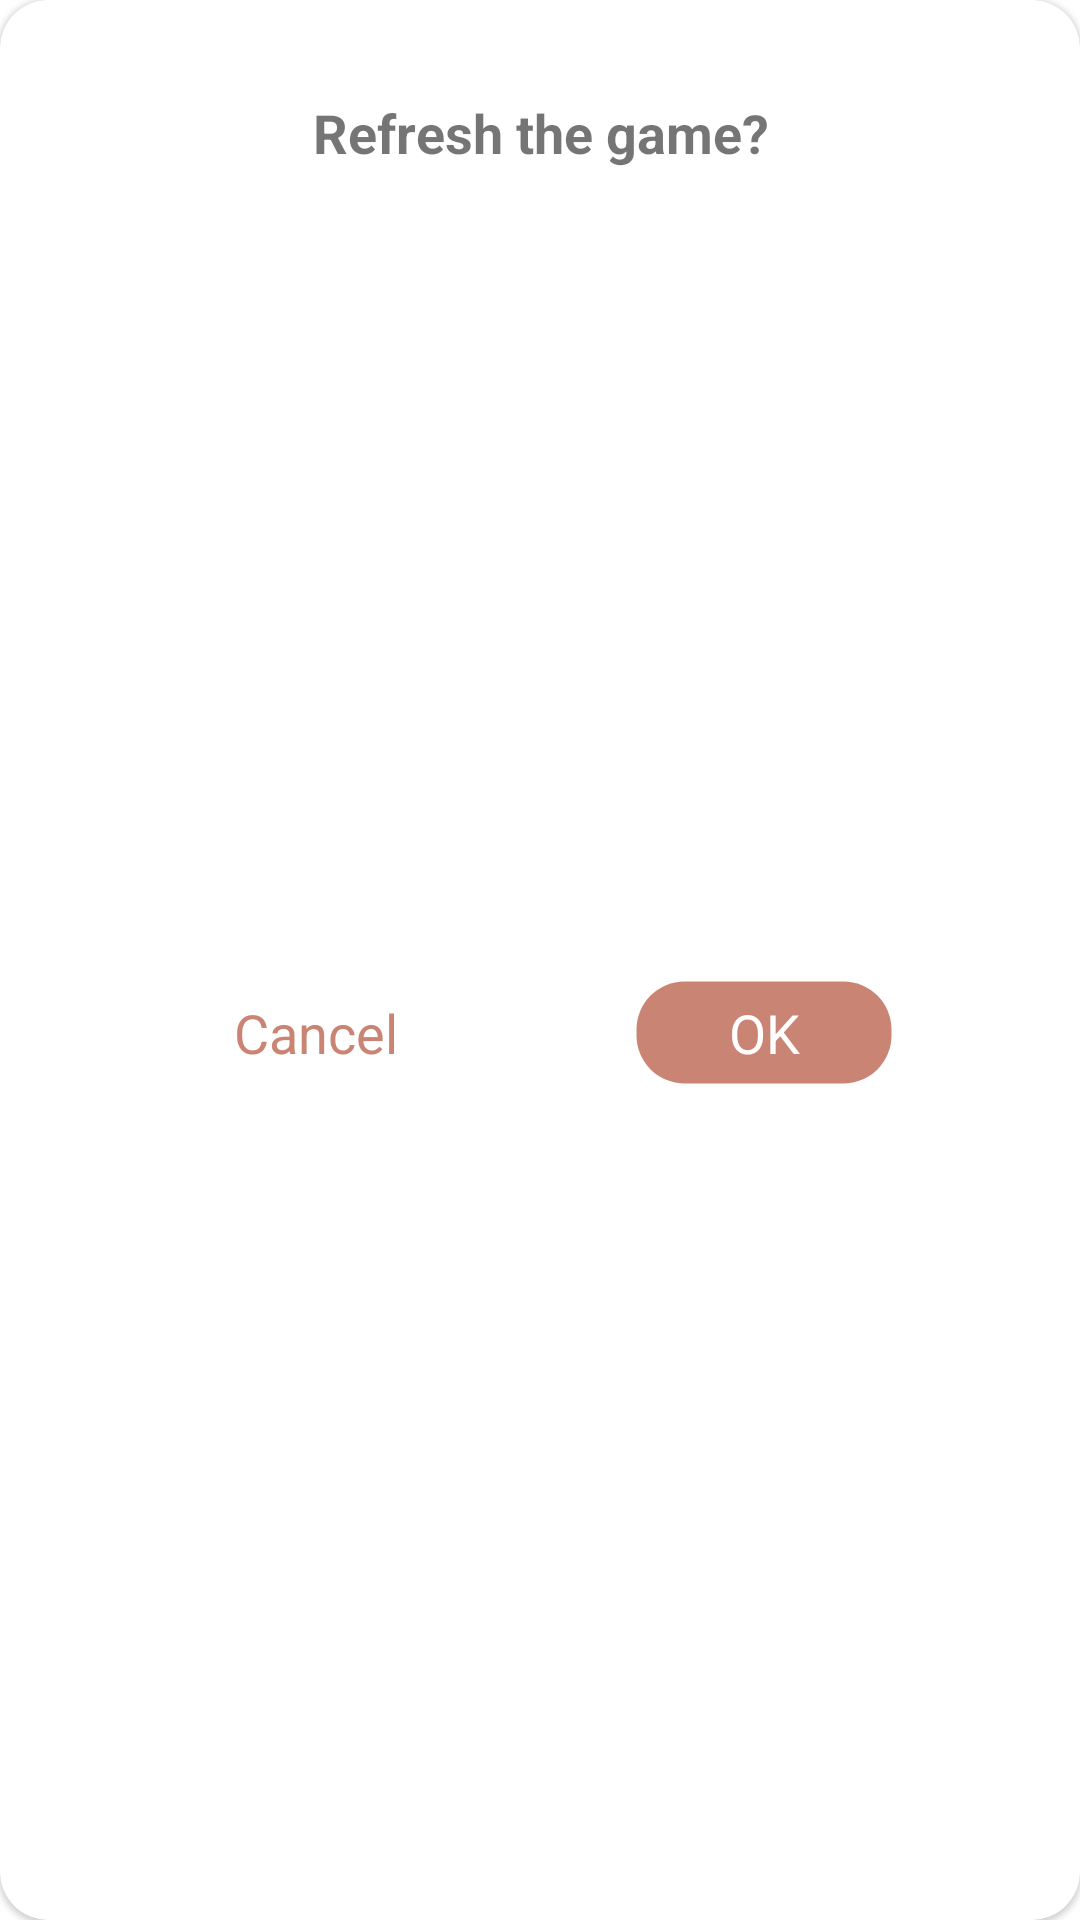

The Android layout XML behind this screen, and the referenced resources:
<!-- AndroidManifest.xml: application theme Theme.CharacterSudoku -->
<!-- res/layout/bottom_sheet_confirm_refresh.xml -->
<?xml version="1.0" encoding="utf-8"?>
<com.google.android.material.card.MaterialCardView
    xmlns:android="http://schemas.android.com/apk/res/android"
    xmlns:app="http://schemas.android.com/apk/res-auto"
    android:layout_width="match_parent"
    android:layout_height="178dp"
    xmlns:tools="http://schemas.android.com/tools"
    app:cardCornerRadius="16dp"
    >

    <androidx.constraintlayout.widget.ConstraintLayout
        android:layout_width="match_parent"
        android:layout_height="match_parent">

        <TextView
            android:id="@+id/tv_confirmRefresh"
            android:layout_width="wrap_content"
            android:layout_height="wrap_content"
            app:layout_constraintTop_toTopOf="parent"
            android:text="@string/confirmRefresh"
            android:layout_marginTop="32dp"
            android:textSize="18sp"
            android:gravity="center"
            android:textStyle="bold"
            app:layout_constraintStart_toStartOf="parent"
            app:layout_constraintEnd_toEndOf="parent"/>

        <androidx.appcompat.widget.AppCompatButton
            android:id="@+id/confirm_button"
            android:layout_width="wrap_content"
            android:layout_height="37dp"
            android:layout_marginTop="24dp"
            android:text="@string/ok"
            android:gravity="center"
            style="@style/PrettyButtonNoBackgroundTint"
            app:layout_constraintEnd_toEndOf="parent"
            app:layout_constraintStart_toEndOf="@id/cancel_button"
            app:layout_constraintTop_toBottomOf="@+id/tv_confirmRefresh"
            app:layout_constraintBottom_toBottomOf="parent"
            android:layout_marginBottom="32dp"
            android:backgroundTint="@color/primaryLightColor"
            android:background="@drawable/rounded_shape"
            />

        <androidx.appcompat.widget.AppCompatButton
            android:id="@+id/cancel_button"
            android:layout_width="wrap_content"
            android:layout_height="37dp"
            android:layout_marginTop="24dp"
            android:text="@string/cancelButton"
            android:gravity="center"
            style="@style/TextButtonNoBackgroundTint"
            app:layout_constraintStart_toStartOf="parent"
            app:layout_constraintEnd_toStartOf="@id/confirm_button"
            app:layout_constraintTop_toBottomOf="@+id/tv_confirmRefresh"
            app:layout_constraintBottom_toBottomOf="parent"
            android:layout_marginBottom="32dp"
            android:background="@drawable/rounded_shape"
            />


    </androidx.constraintlayout.widget.ConstraintLayout>

</com.google.android.material.card.MaterialCardView>
<!-- resources referenced by this layout -->
<resources>
  <color name="primaryLightColor">#C98474</color>
  <!-- drawable rounded_shape (drawable) -->
  <?xml version="1.0" encoding="utf-8"?>
  <shape xmlns:android="http://schemas.android.com/apk/res/android">
      <solid android:color="?attr/colorPrimary"/>
  
      <stroke android:width="3dp"
          android:color="#00000000" />
  
      <padding android:left="1dp"
          android:top="1dp"
          android:right="1dp"
          android:bottom="1dp" />
  
      <corners android:radius="16dp" />
  </shape>
  <string name="cancelButton">Cancel</string>
  <string name="confirmRefresh">Refresh the game?</string>
  <string name="ok">OK</string>
  <style name="PrettyButtonNoBackgroundTint" parent="@style/Widget.AppCompat.Button.Borderless">
          <item name="android:textColor">@color/primaryTextColor</item>
          <item name="android:textSize">18sp</item>
          <item name="textAllCaps">false</item>
      </style>
  <style name="TextButtonNoBackgroundTint" parent="@style/Widget.AppCompat.Button.Borderless">
          <item name="backgroundTint">@color/transparent</item>
          <item name="android:textColor">@color/primaryLightColor</item>
          <item name="android:textSize">18sp</item>
          <item name="textAllCaps">false</item>
      </style>
  <style name="Theme.CharacterSudoku" parent="Theme.MaterialComponents.DayNight.NoActionBar">
          <item name="colorPrimary">@color/primaryDarkColor</item>
          <item name="colorPrimaryVariant">@color/primaryColor</item>
          <item name="colorOnPrimary">@color/primaryTextColor</item>
          <item name="colorSecondary">@color/secondaryDarkColor</item>
          <item name="colorSecondaryVariant">@color/secondaryColor</item>
          <item name="colorOnSecondary">@color/secondaryTextColor</item>
          <item name="android:buttonStyle">@style/simpleButtonStyle</item>
          <item name="fontFamily">@font/rubik</item>
          <item name="homeAsUpIndicator">@drawable/ic_baseline_arrow_back_24</item>
          <item name="android:homeAsUpIndicator">@drawable/ic_baseline_arrow_back_24</item>
          <item name="android:statusBarColor" tools:targetApi="l">?attr/colorPrimaryVariant</item>
          <item name="autoCompleteTextViewStyle">@style/cursorColor</item>
  
      </style>
  <color name="primaryTextColor">#ffffff</color>
  <color name="transparent">#00ffffff</color>
  <color name="primaryDarkColor">#874C62</color>
  <color name="primaryColor">#874C62</color>
  <color name="secondaryDarkColor">#1b0000</color>
  <color name="secondaryColor">#A7D2CB</color>
  <color name="secondaryTextColor">#ffffff</color>
  <style name="simpleButtonStyle" parent="Widget.AppCompat.Button.Borderless.Colored">
          <item name="android:textSize">35sp</item>
          <item name="android:textColor">@color/primaryDarkColor</item>
          <item name="android:backgroundTint">@color/transparent</item>
          <item name="android:padding">0dp</item>
      </style>
  <style name="cursorColor" parent="Widget.AppCompat.AutoCompleteTextView">
          <item name="android:textCursorDrawable">@drawable/cursor</item>
          <item name="android:textColor">@color/primaryTextColor</item>
          <item name="android:textColorHint">@color/primaryTextColor</item>
  
      </style>
</resources>
